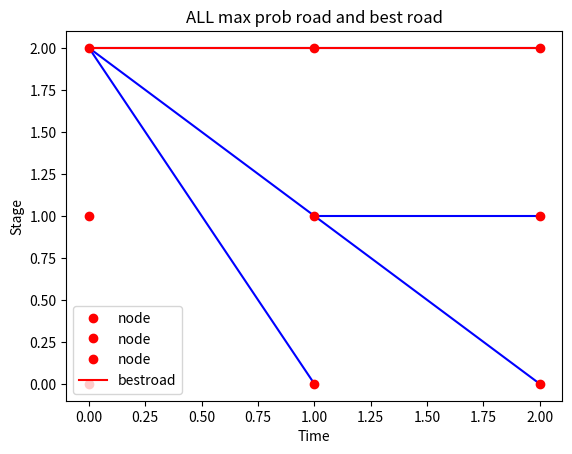

This chart was generated by the following Python code:
# -*- coding:utf-8 -*-
'''
/@2018-05-08
/@author:BARKTEGH
隐马尔科夫模型的 预测问题
近似计算： 把Yt[i]的最大值作为t时刻最有可能的状态
    定义delta为时刻t状态为i 的所有单个路径中概率最大值
    phi 为取得delata[t][i]最大值的前一个节点
    每部迭代 取得每个时刻t的 前一个节点 使得t时刻为i状态概率最大，
    找出最大概率的节点，反向迭代，找出前一个节点，。。，最终认为这条路径就是最优路径
维特比算法： 动态规划解来解决隐马尔可夫预测问题
'''
import numpy as np
import matplotlib.pyplot as plt

def Viterbi_algorithm(A,B,pi,o):
    #初始化
    N = len(A[0])
    T = len(o)
    delta =[([0] * N) for i in range(N)]
    phi = [([0] * N) for i in range(N)]
    i_bestroad = []
    for i in range(N):
        delta[0][i] = pi[i]*B[i][o[0]]
        phi[0][i] = 0
    for t in range(1,T):
        for i in range(N):
            aa=0
            j_t = 0
            for j in range(N):
                if delta[t-1][j]*A[j][i] >aa:
                    aa = delta[t-1][j]*A[j][i]#找出由j节点转移到i点的最大值
                    j_t = j #j节点 ，认为是当前t时刻可能的最大概率路径的前一个节点
            delta[t][i] = aa * B[i][o[t]]
            phi[t][i] = j_t
    print(delta)
    print(phi)
    P = max(delta[T-1])
    iT = delta[T-1].index(max(delta[T-1]))
    i_bestroad.append(iT)
    for t in reversed(range(1,T)):
        i_t = phi[t][i_bestroad[0]]
        i_bestroad.insert(0,i_t)
    print(i_bestroad)
    return i_bestroad,delta,phi

def plot_allroad(bestroad,delta,phi):
    T = len(delta)
    N = len(delta[0])
    x1 = [([i] * N) for i in range(N)]
    y1 = [[i  for i in range(N)]] *(N)
    x3=[]
    y3=[]
    for t in range(T):
        x3.append(t)
        y3.append(bestroad[t])
    for t in range(T-1):
        for i in range(N):
            plt.plot([t,t+1],[phi[t+1][i],i],'blue')
    plt.plot(x1,y1,'ro',label='node')
    plt.plot(x3,y3,'red',label='bestroad')
    plt.xlabel('Time')
    plt.ylabel('Stage')
    plt.legend()
    plt.title('ALL max prob road and best road')
    plt.show()

def jinsijisuan(A,B,pi,o):
    pass

if __name__ =='__main__':
    A= np.array([[0.5,0.2,0.3],[0.3,0.5,0.2],[0.2,0.3,0.5]])
    B= np.array([[0.5,0.5],[0.4,0.6],[0.7,0.3]])
    pi = np.array([0.2,0.4,0.4])
    o = [0,1,0]
    bestroad, delta, phi=Viterbi_algorithm(A,B,pi,o)
    plot_allroad(bestroad,delta,phi)